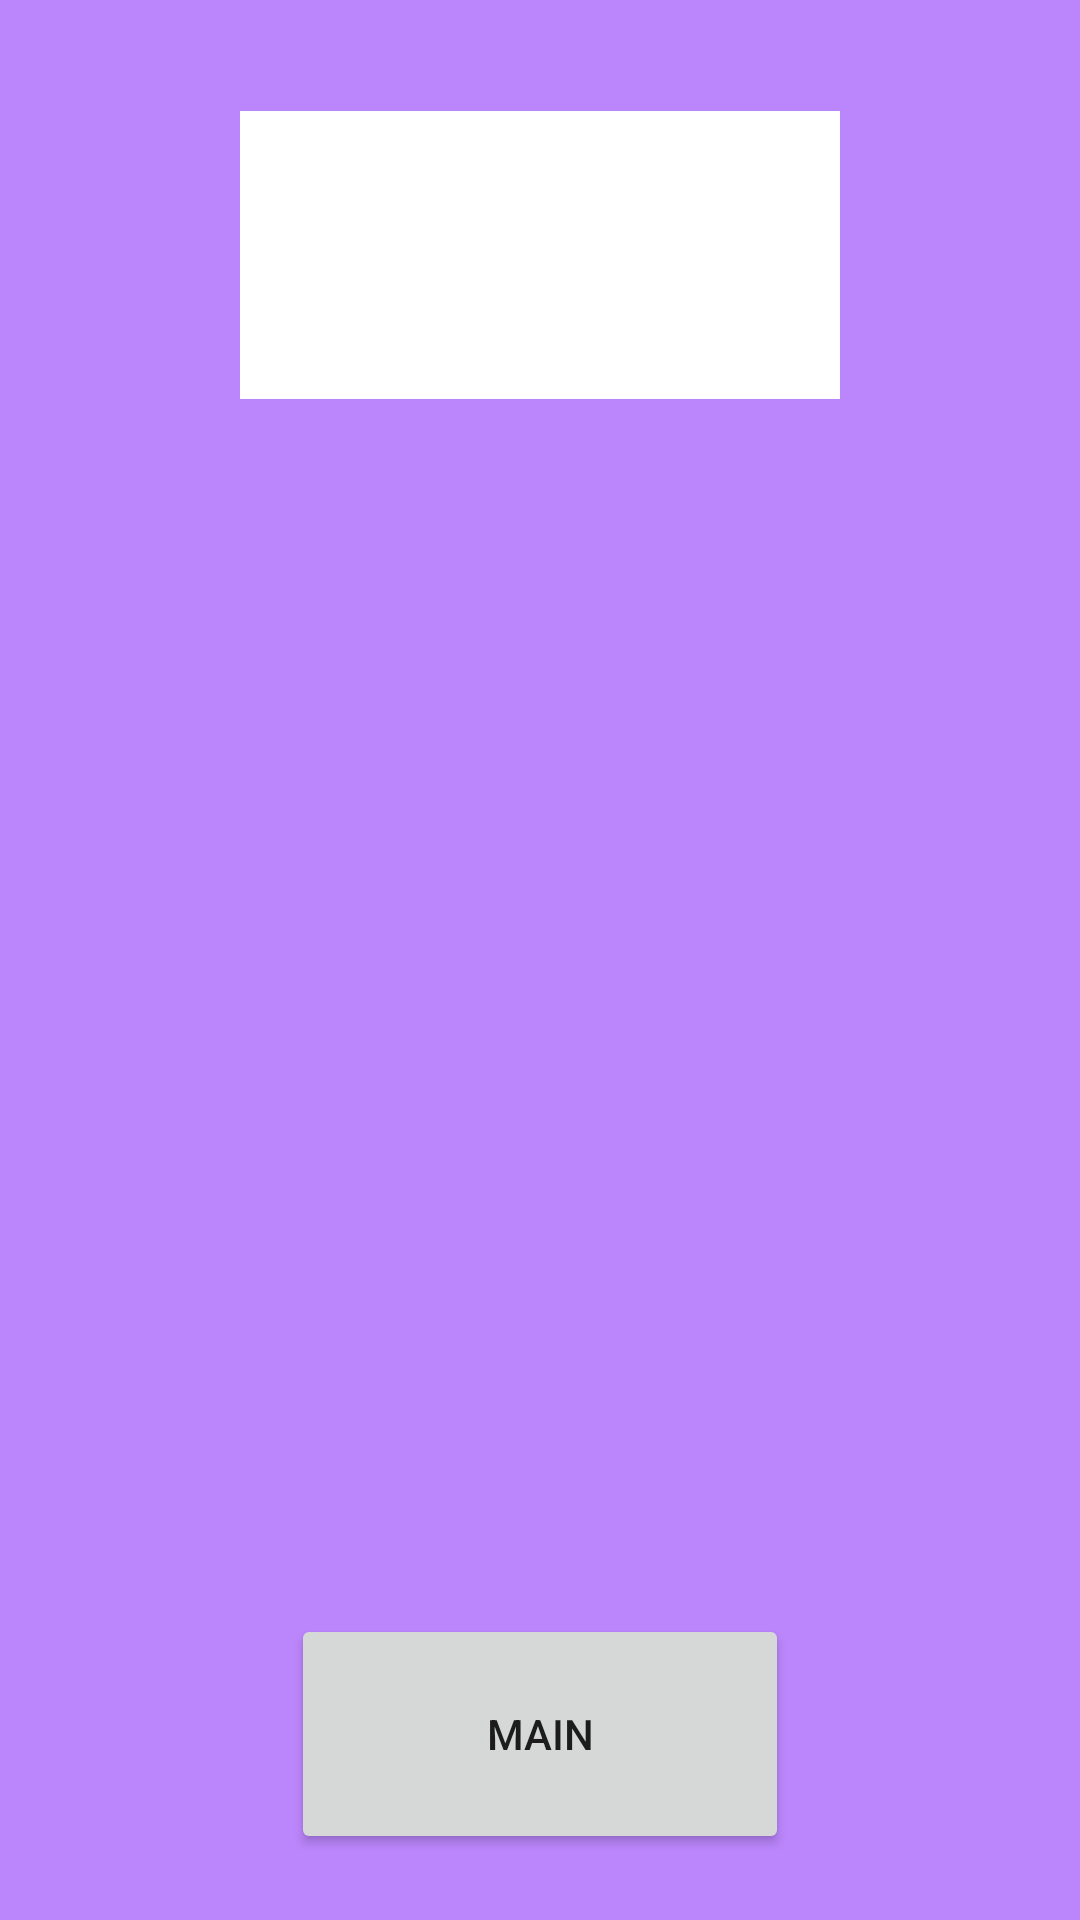

Here is an Android app screen rendered from its layout file. Give the layout XML and the strings, colors and styles it references.
<!-- AndroidManifest.xml: application theme Theme.MyApplication -->
<!-- res/layout/vocab.xml -->
<?xml version="1.0" encoding="utf-8"?>
<LinearLayout xmlns:android="http://schemas.android.com/apk/res/android"
    xmlns:tools="http://schemas.android.com/tools"
    android:layout_width="match_parent"
    android:layout_height="match_parent"
    android:orientation="vertical"
    android:gravity="center"
    android:background="@color/purple_200">

    <Spinner
        android:id="@+id/vocabulary_spinner"
        android:layout_width="200dp"
        android:layout_height="96dp"
        android:layout_margin="30dp"
        android:background="@color/white"
        android:backgroundTint="@color/white"
        android:dropDownWidth="wrap_content"
        android:textSize="100dp"
        tools:layout_editor_absoluteX="1dp"
        tools:layout_editor_absoluteY="197dp" />

    <TextView
        android:id="@+id/textView"
        android:layout_width="340dp"
        android:layout_height="340dp"
        android:layout_margin="10dp"
        android:textAlignment="center"
        android:textColor="@color/white"
        android:textColorHighlight="@color/purple_200"
        android:textSize="50sp"
        tools:ignore="MissingConstraints,NotSibling"
        tools:layout_editor_absoluteX="69dp"
        tools:layout_editor_absoluteY="353dp" />
    <Button
        android:id="@+id/backVocabBtn"
        android:layout_width="166dp"
        android:layout_height="80dp"
        android:text="Main"
        android:layout_margin="15dp"
        tools:layout_editor_absoluteX="16dp"
        tools:layout_editor_absoluteY="510dp" />





</LinearLayout>
<!-- resources referenced by this layout -->
<resources>
  <color name="purple_200">#FFBB86FC</color>
  <color name="white">#FFFFFFFF</color>
  <style name="Theme.MyApplication" parent="Theme.MaterialComponents.DayNight.DarkActionBar">
          
          <item name="colorPrimary">@color/purple_500</item>
          <item name="colorPrimaryVariant">@color/purple_700</item>
          <item name="colorOnPrimary">@color/white</item>
          
          <item name="colorSecondary">@color/teal_200</item>
          <item name="colorSecondaryVariant">@color/teal_700</item>
          <item name="colorOnSecondary">@color/black</item>
          
          <item name="android:statusBarColor">?attr/colorPrimaryVariant</item>
          
      </style>
  <color name="purple_500">#FF6200EE</color>
  <color name="purple_700">#FF3700B3</color>
  <color name="teal_200">#FF03DAC5</color>
  <color name="teal_700">#FF018786</color>
  <color name="black">#FF000000</color>
</resources>
